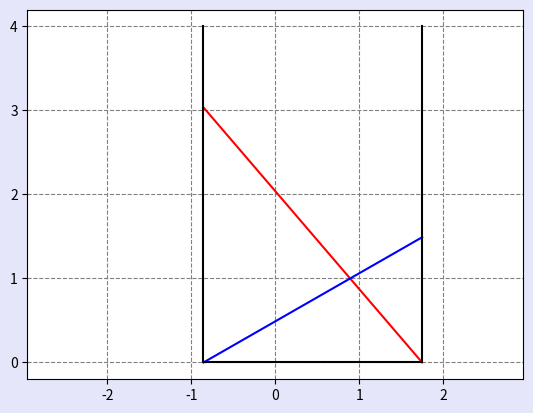

The script that saved this image:
# -------------------------------------------------------------------------
#
# PYTHON for DUMMIES 22-23
# Problème 9
#
# Script de test
# [redacted]
#
# -------------------------------------------------------------------------
#

from scipy.linalg import norm,solve

# ============================================================
# FONCTIONS A MODIFIER [begin]
#
# xn+1 = xn + fxn/dfxn

def f(data, x):
  return [(data[0]**2 - (x[0] + x[1])**2) * x[1]**2 - data[2]**2 * (x[0] + x[1])**2, (data[1]**2 - (x[0] + x[1])**2) * x[0]**2 - data[2]**2 * (x[0] + x[1])**2]
  
def df(data, x):
  return [[-2 * x[0] * x[1]**2 - 2 * x[1]**3 - 2 * x[0] * data[2]**2 - 2 * x[1] * data[2]**2, 2 * x[1] * data[0]**2 - 2 * x[1] * x[0]**2 - 6 * x[0] * x[1]**2 - 4 * x[1]**3 - 2 * x[0] * data[2]**2 - 2 * x[1] * data[2]**2],
  [2 * x[0] * data[1]**2 - 2 * x[0] * x[1]**2 - 6 * x[1] * x[0]**2 - 4 * x[0]**3 - 2 * x[0] * data[2]**2 - 2 * x[1] * data[2]**2, -2 * x[1] * x[0]**2 - 2 * x[0]**3 - 2 * x[0] * data[2]**2 - 2 * x[1] * data[2]**2]]

def laddersIterate(geometry,x):
  return x - solve(df(geometry, x),f(geometry, x))

# ============================================================
  
def laddersSolve(geometry,tol,nmax):
  a = geometry[0]
  b = geometry[1]
  c = geometry[2]
  
  j = (min(a,b) - 0.1)/2
  x = [j,j]  

  for i in range(nmax):
    newx = laddersIterate(geometry, x)
    if abs(norm([x[0] - newx[0], x[1] - newx[1]])) < tol:
      return newx
    x = newx
  
  return [-1, -1]



    
#
# FONCTIONS A MODIFIER [end]
# ============================================================


def main():
  
# ------------------------------------------------------------------------------------ 
#
# Script de test
#
#
# ------------------------------------------------------------------------------------
#
# -1- Calcul de l'écart entre les deux murs :-)
#

  import numpy as np
  geometry = [3,4,1]
  print(" ========= my Newton-Raphson scheme with your proposed step :-)")

  x = np.array([1.0,1.5]); tol = 10e-12; nmax = 50
  n = 0; delta = tol+1
  while (norm(delta) > tol and n < nmax):
    xold = x
    x = laddersIterate(geometry,xold)
    delta = [x[0]-xold[0],x[1]-xold[1]]; n = n+1
    print(" Estimated error %9.2e at iteration %d : " % (norm(delta),n),x)
  print(" Computed distance is : %13.6f " % sum(x))


  print(" ========= your full computation :-)")
  sol = laddersSolve(geometry,1e-14,50)
  print(" Computed distance is : %13.6f " % sum(sol))

  a = geometry[0]
  b = geometry[1]
  c = geometry[2]
  ab = max(a,b)

#
# -2- Et un joli dessin
#

  import matplotlib.pyplot as plt
  import matplotlib
 
  matplotlib.rcParams['toolbar'] = 'None'
  plt.rcParams['figure.facecolor'] = 'lavender'

  plt.figure("Ladders geometry")
  x = sol[0]; y = sol[1]; d = x + y
  hx = np.sqrt(b*b - d*d); hy = np.sqrt(a*a - d*d)
  plt.plot([-x,y],[hx,0],'-r')
  plt.plot([-x,y],[0,hy],'-b')
  plt.plot([-x,-x,y,y],[ab,0,0,ab],'k')
  plt.axis('equal')
  ax = plt.gca()
  ax.yaxis.grid(color='gray',linestyle='dashed')
  ax.xaxis.grid(color='gray',linestyle='dashed')
  plt.xticks(np.arange(-ab,ab+1,1))
  plt.yticks(np.arange(0,ab+1,1))
  plt.show()
  
  
  
main()  
